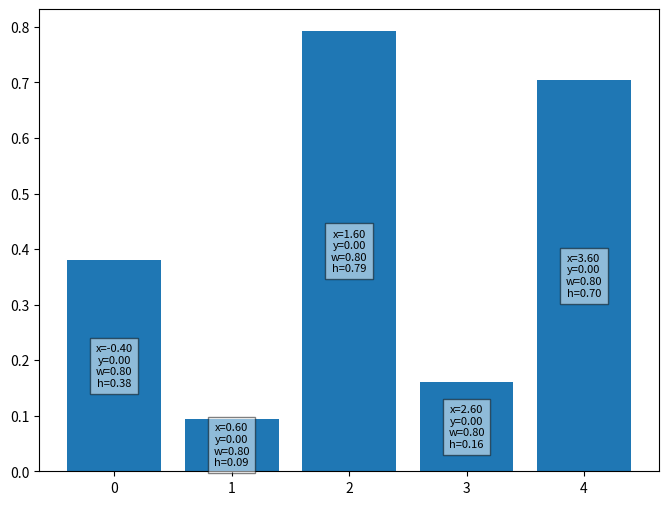

The matplotlib source for this figure:
import numpy as np
import matplotlib.pyplot as plt

# Set the figure size to 800x600 pixels
fig = plt.figure(figsize=(8, 6), dpi=100)  # size in inches and dpi to achieve 800x600 pixels
ax = fig.add_subplot(111)

# Create a bar chart
x = np.arange(5)
y = np.random.random(5)
bars = ax.bar(x, y)

# Print the axis limits and dimensions
print(f"Axis limits: xlim={ax.get_xlim()}, ylim={ax.get_ylim()}")
print(f"Figure dimensions: width={fig.get_figwidth()*fig.dpi}px, height={fig.get_figheight()*fig.dpi}px")

# Initialize lists to hold the pixel coordinates of bar vertices
pixel_coords = []

# Get the pixel coordinates of each bar's vertices
for bar in bars:
    # Get the vertices of the bar
    vertices = bar.get_bbox().get_points()
    
    # Transform the data coordinates to pixel coordinates
    pixels = ax.transData.transform(vertices)
    pixel_coords.append(pixels)

# Adjust the y coordinates to match the pixel coordinate system
width, height = fig.canvas.get_width_height()
for pixels in pixel_coords:
    pixels[:, 1] = height - pixels[:, 1]

# Print and label the pixel coordinates of the bar vertices
print("Pixel coordinates:")
for i, pixels in enumerate(pixel_coords):
    print(f"Bar {i}:")
    for xp, yp in pixels:
        print(f'({xp:.2f}, {yp:.2f})')
    
    # Calculate the bar's width and height in data coordinates
    x0, y0 = bars[i].get_xy()
    w = bars[i].get_width()
    h = bars[i].get_height()
    
    # Label the bar with its x, y, width, and height
    ax.text(x0 + w/2, y0 + h/2, f'x={x0:.2f}\ny={y0:.2f}\nw={w:.2f}\nh={h:.2f}',
            ha='center', va='center', fontsize=8, color='black', bbox=dict(facecolor='white', alpha=0.5))

plt.show()
